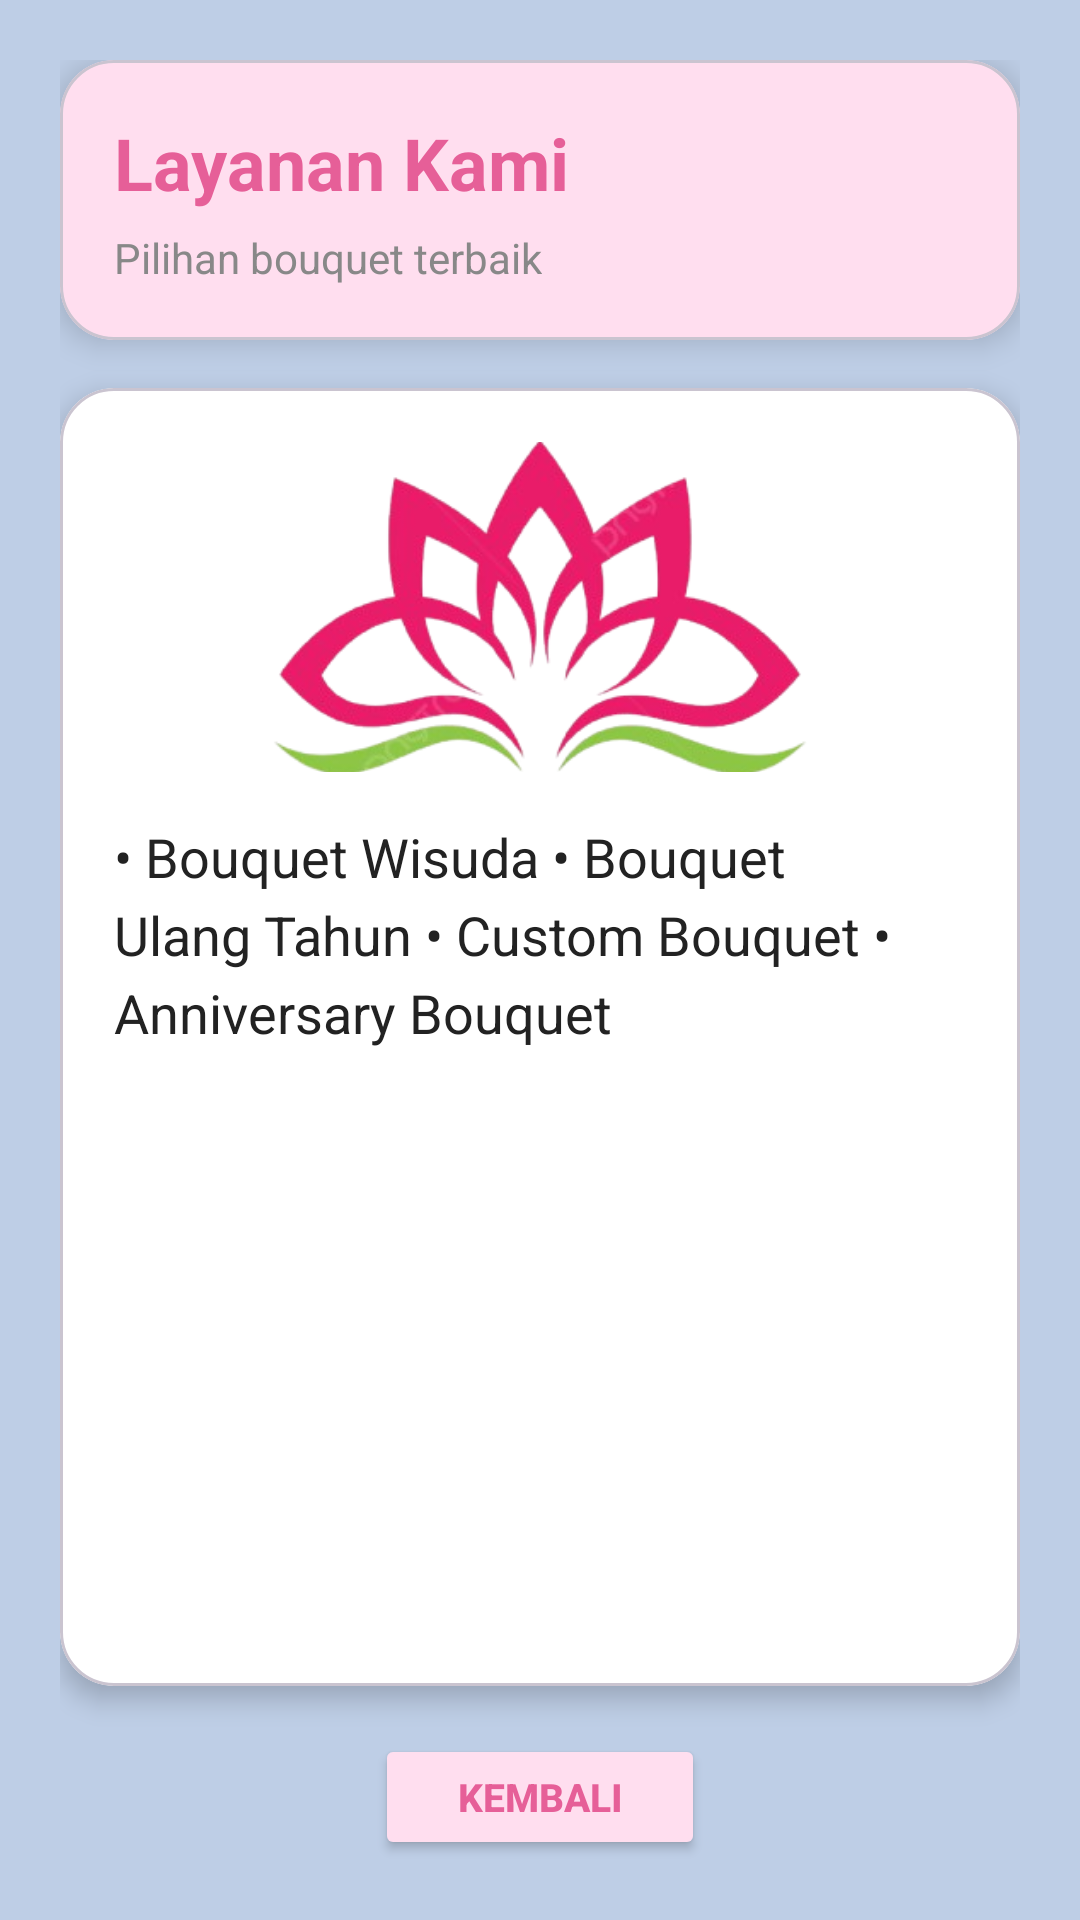

This screen was rendered from an Android layout file. Write that file and the resources it references.
<!-- AndroidManifest.xml: application theme Theme.HayaSparkle -->
<!-- res/layout/activity_custom2.xml -->
<?xml version="1.0" encoding="utf-8"?>
<LinearLayout
    xmlns:android="http://schemas.android.com/apk/res/android"
    xmlns:app="http://schemas.android.com/apk/res-auto"
    android:layout_width="match_parent"
    android:layout_height="match_parent"
    android:orientation="vertical"
    android:padding="20dp"
    android:background="@color/secondaryColor">

    
    <com.google.android.material.card.MaterialCardView
        android:layout_width="match_parent"
        android:layout_height="wrap_content"
        android:layout_marginBottom="16dp"
        app:cardCornerRadius="18dp"
        app:cardElevation="6dp"
        app:cardBackgroundColor="@color/softPink">

        <LinearLayout
            android:layout_width="match_parent"
            android:layout_height="wrap_content"
            android:orientation="vertical"
            android:padding="18dp">

            <TextView
                android:id="@+id/tvJudul"
                android:layout_width="wrap_content"
                android:layout_height="wrap_content"
                android:text="@string/layanan"
                android:textSize="24sp"
                android:textStyle="bold"
                android:textColor="@color/softPinkDark" />

            <TextView
                android:layout_width="wrap_content"
                android:layout_height="wrap_content"
                android:text="@string/pilihan"
                android:textSize="14sp"
                android:textColor="@color/gray"
                android:layout_marginTop="6dp" />

        </LinearLayout>

    </com.google.android.material.card.MaterialCardView>

    
    <com.google.android.material.card.MaterialCardView
        android:layout_width="match_parent"
        android:layout_height="0dp"
        android:layout_weight="1"
        app:cardCornerRadius="18dp"
        app:cardElevation="5dp"
        app:cardBackgroundColor="@color/white">

        <LinearLayout
            android:layout_width="match_parent"
            android:layout_height="match_parent"
            android:orientation="vertical"
            android:padding="18dp">

            <ImageView
                android:layout_width="match_parent"
                android:layout_height="110dp"
                android:src="@drawable/logobunga"
                android:scaleType="centerCrop"
                android:layout_marginBottom="16dp" />

            <TextView
                android:id="@+id/tvDesc"
                android:layout_width="match_parent"
                android:layout_height="wrap_content"
                android:text="@string/deskCustom2"
                android:textSize="18sp"
                android:textColor="@color/textColor"
                android:lineSpacingExtra="5dp" />

        </LinearLayout>

    </com.google.android.material.card.MaterialCardView>

    
    <Button
        android:id="@+id/btnKembali"
        android:layout_width="110dp"
        android:layout_height="42dp"
        android:text="Kembali"
        android:textStyle="bold"
        android:textSize="13sp"
        android:textColor="@color/softPinkDark"
        android:backgroundTint="@color/softPink"
        android:layout_gravity="center_horizontal"
        android:layout_marginTop="16dp" />

</LinearLayout>
<!-- resources referenced by this layout -->
<resources>
  <color name="gray">#888888</color>
  <color name="secondaryColor">#BECEE6</color>
  <color name="softPink">#FFDEEF</color>
  <color name="softPinkDark">#E65F98</color>
  <color name="textColor">#222222</color>
  <color name="white">#FFFFFF</color>
  <!-- drawable logobunga: png bitmap (drawable, 74122 bytes) -->
  <string name="deskCustom2">• Bouquet Wisuda
  • Bouquet Ulang Tahun
  • Custom Bouquet
  • Anniversary Bouquet</string>
  <string name="layanan">Layanan Kami</string>
  <string name="pilihan">Pilihan bouquet terbaik</string>
  <style name="Theme.HayaSparkle" parent="Base.Theme.HayaSparkle" />
  <style name="Base.Theme.HayaSparkle" parent="Theme.Material3.DayNight.NoActionBar">
          
          
      </style>
</resources>
